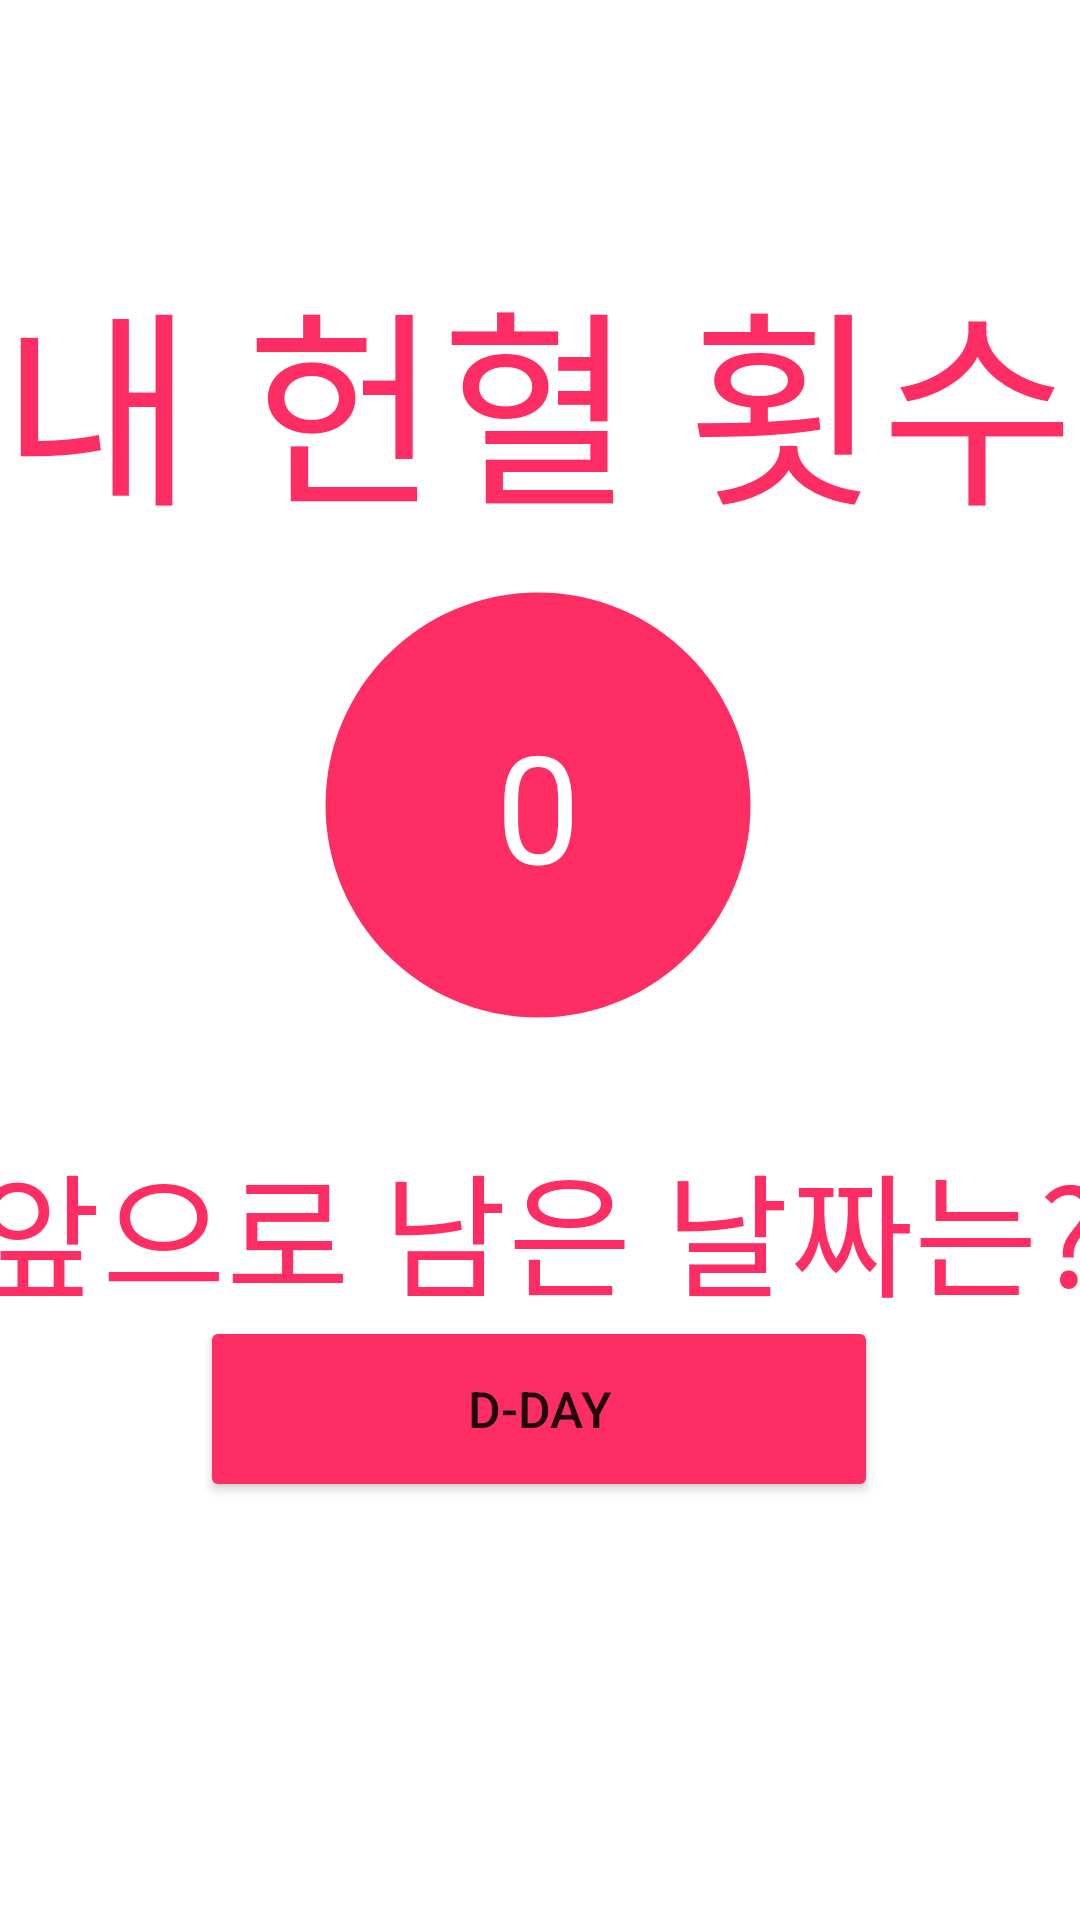

Produce the Android XML layout that renders to this screen, including the resource entries it uses.
<!-- AndroidManifest.xml: application theme Theme.S2E2 -->
<!-- res/layout/second_sub.xml -->
<?xml version="1.0" encoding="utf-8"?>
<androidx.constraintlayout.widget.ConstraintLayout xmlns:android="http://schemas.android.com/apk/res/android"
    xmlns:app="http://schemas.android.com/apk/res-auto"
    xmlns:tools="http://schemas.android.com/tools"
    android:layout_width="match_parent"
    android:layout_height="match_parent"
    android:background="@drawable/gradation_pink"
    >

    <Button
        android:id="@+id/button"
        android:layout_width="226dp"
        android:layout_height="62dp"
        android:backgroundTint="#FE2E64"
        android:onClick="onClick"
        android:text="D-Day"
        android:textSize="50px"
        app:layout_constraintBottom_toBottomOf="parent"
        app:layout_constraintEnd_toEndOf="parent"
        app:layout_constraintHorizontal_bias="0.497"
        app:layout_constraintStart_toStartOf="parent"
        app:layout_constraintTop_toTopOf="parent"
        app:layout_constraintVertical_bias="0.759" />

    <TextView
        android:id="@+id/textView2"
        android:layout_width="wrap_content"
        android:layout_height="wrap_content"
        android:fadeScrollbars="false"
        android:gravity="center"
        android:scaleX="5"
        android:scaleY="5"
        android:text="내 헌혈 횟수"
        android:textColor="#FE2E64"
        app:layout_constraintBottom_toBottomOf="parent"
        app:layout_constraintEnd_toEndOf="parent"
        app:layout_constraintHorizontal_bias="0.498"
        app:layout_constraintStart_toStartOf="parent"
        app:layout_constraintTop_toTopOf="parent"
        app:layout_constraintVertical_bias="0.198" />

    <TextView
        android:id="@+id/textView3"
        android:gravity="center"
        android:layout_width="wrap_content"
        android:layout_height="wrap_content"
        android:scaleX="3.2"
        android:scaleY="3.2"
        android:text="앞으로 남은 날짜는?"
        android:textColor="#FE2E64"
        app:layout_constraintBottom_toTopOf="@+id/button"
        app:layout_constraintEnd_toEndOf="parent"
        app:layout_constraintStart_toStartOf="parent"
        app:layout_constraintTop_toTopOf="parent"
        app:layout_constraintVertical_bias="0.955" />

    <TextView
        android:id="@+id/textView"
        android:layout_width="170dp"
        android:layout_height="170dp"
        android:background="@drawable/ic_baseline_circle_24"
        android:gravity="center"
        android:hapticFeedbackEnabled="true"
        android:text="0"
        android:textColor="#FFFFFF"
        android:textSize="150px"
        app:layout_constraintBottom_toBottomOf="parent"
        app:layout_constraintEnd_toEndOf="parent"
        app:layout_constraintHorizontal_bias="0.497"
        app:layout_constraintStart_toStartOf="parent"
        app:layout_constraintTop_toBottomOf="@+id/textView2"
        app:layout_constraintVertical_bias="0.122" />


</androidx.constraintlayout.widget.ConstraintLayout>
<!-- resources referenced by this layout -->
<resources>
  <!-- drawable ic_baseline_circle_24 (drawable) -->
  <vector android:height="24dp" android:tint="#FE2E64"
      android:viewportHeight="24" android:viewportWidth="24"
      android:width="24dp" xmlns:android="http://schemas.android.com/apk/res/android">
      <path android:fillColor="@android:color/white" android:pathData="M12,2C6.47,2 2,6.47 2,12s4.47,10 10,10 10,-4.47 10,-10S17.53,2 12,2z"/>
  </vector>
  <style name="Theme.S2E2" parent="Theme.MaterialComponents.DayNight.DarkActionBar">
          
          <item name="colorPrimary">@color/purple_500</item>
          <item name="colorPrimaryVariant">@color/purple_700</item>
          <item name="colorOnPrimary">@color/white</item>
          
          <item name="colorSecondary">@color/teal_200</item>
          <item name="colorSecondaryVariant">@color/teal_700</item>
          <item name="colorOnSecondary">@color/black</item>
          
          <item name="android:statusBarColor">?attr/colorPrimaryVariant</item>
          
      </style>
  <color name="purple_500">#FF6200EE</color>
  <color name="purple_700">#FF3700B3</color>
  <color name="white">#FFFFFFFF</color>
  <color name="teal_200">#FF03DAC5</color>
  <color name="teal_700">#FF018786</color>
  <color name="black">#FF000000</color>
</resources>
